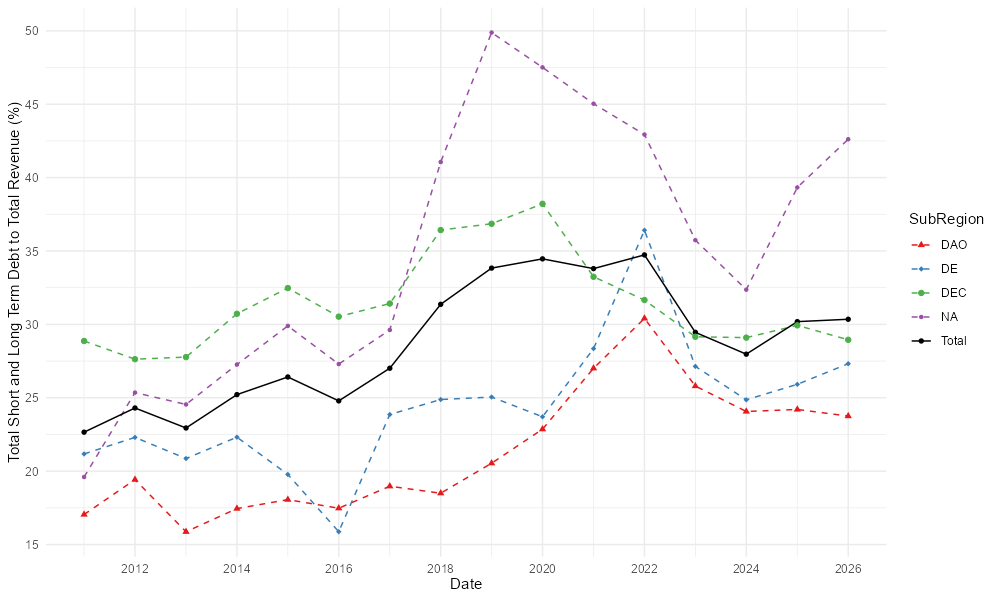

Values plotted in this chart, from the file beside it:
, Date, a, SubRegion
1, 2011-01-01, 22.66, Total
2, 2012-01-01, 24.3, Total
3, 2013-01-01, 22.94, Total
4, 2014-01-01, 25.22, Total
5, 2015-01-01, 26.42, Total
6, 2016-01-01, 24.79, Total
7, 2017-01-01, 27.01, Total
8, 2018-01-01, 31.37, Total
9, 2019-01-01, 33.84, Total
10, 2020-01-01, 34.46, Total
11, 2021-01-01, 33.8, Total
12, 2022-01-01, 34.73, Total
13, 2023-01-01, 29.46, Total
14, 2024-01-01, 27.97, Total
15, 2025-01-01, 30.19, Total
16, 2026-01-01, 30.35, Total
17, 2011-01-01, 17.05, DAO
18, 2012-01-01, 19.42, DAO
19, 2013-01-01, 15.87, DAO
20, 2014-01-01, 17.45, DAO
21, 2015-01-01, 18.06, DAO
22, 2016-01-01, 17.47, DAO
23, 2017-01-01, 18.97, DAO
24, 2018-01-01, 18.5, DAO
25, 2019-01-01, 20.54, DAO
26, 2020-01-01, 22.86, DAO
27, 2021-01-01, 27.01, DAO
28, 2022-01-01, 30.41, DAO
29, 2023-01-01, 25.8, DAO
30, 2024-01-01, 24.07, DAO
31, 2025-01-01, 24.2, DAO
32, 2026-01-01, 23.75, DAO
33, 2011-01-01, 21.17, DE
34, 2012-01-01, 22.3, DE
35, 2013-01-01, 20.86, DE
36, 2014-01-01, 22.32, DE
37, 2015-01-01, 19.78, DE
38, 2016-01-01, 15.87, DE
39, 2017-01-01, 23.86, DE
40, 2018-01-01, 24.88, DE
41, 2019-01-01, 25.05, DE
42, 2020-01-01, 23.7, DE
43, 2021-01-01, 28.35, DE
44, 2022-01-01, 36.41, DE
45, 2023-01-01, 27.14, DE
46, 2024-01-01, 24.86, DE
47, 2025-01-01, 25.92, DE
48, 2026-01-01, 27.32, DE
49, 2011-01-01, 28.87, DEC
50, 2012-01-01, 27.63, DEC
51, 2013-01-01, 27.77, DEC
52, 2014-01-01, 30.72, DEC
53, 2015-01-01, 32.47, DEC
54, 2016-01-01, 30.53, DEC
55, 2017-01-01, 31.42, DEC
56, 2018-01-01, 36.43, DEC
57, 2019-01-01, 36.86, DEC
58, 2020-01-01, 38.22, DEC
59, 2021-01-01, 33.24, DEC
60, 2022-01-01, 31.66, DEC
... 20 more rows
